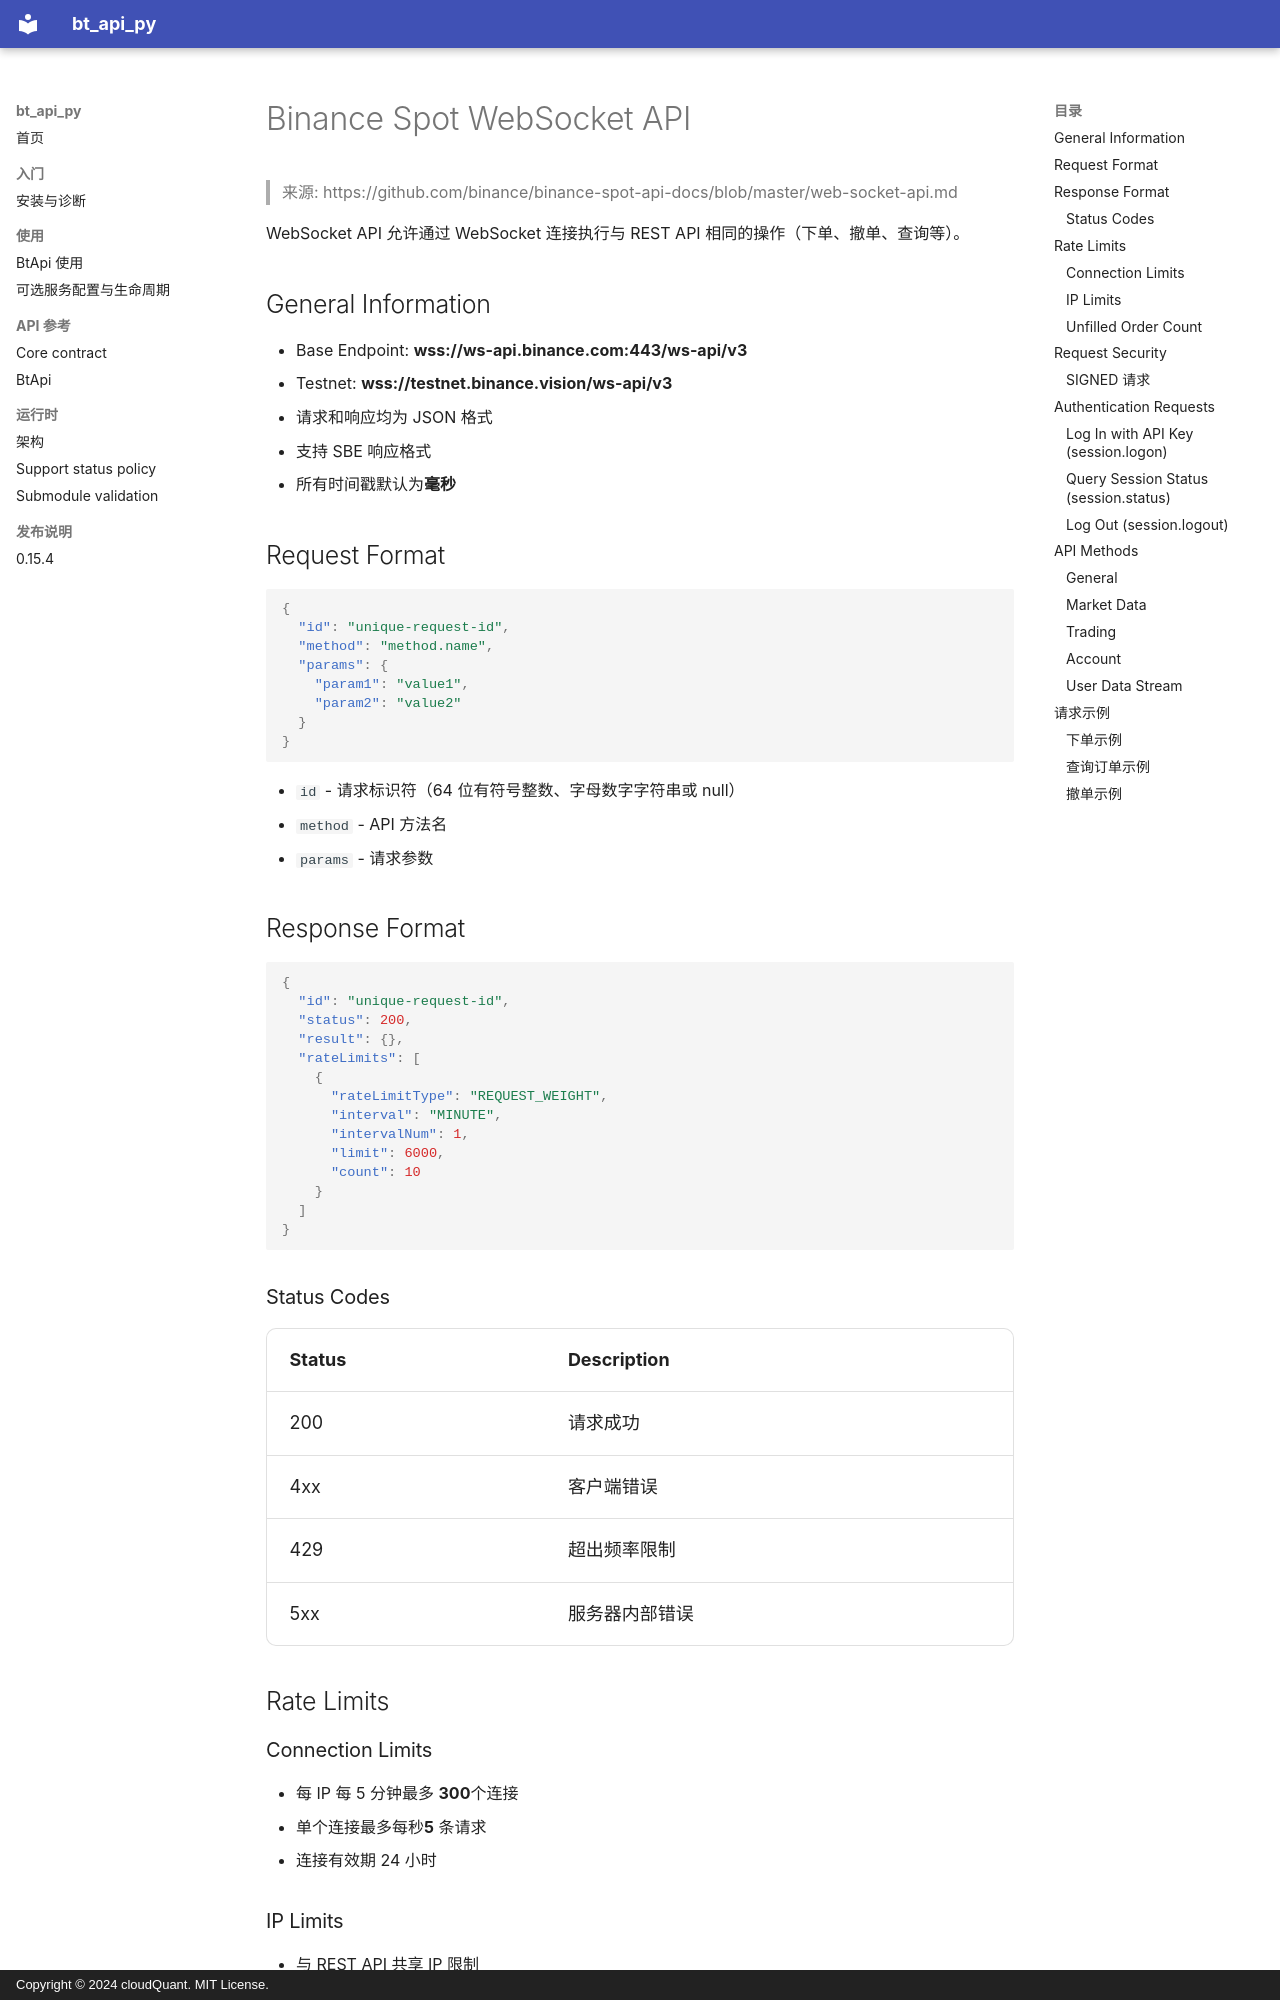

repository: cloudQuant/bt_api_py · page: exchanges/binance/spot/websocket-api/index.html · generator: mkdocs · copyright: Copyright © 2024 cloudQuant. MIT License.

# Binance Spot WebSocket API

> 来源: https://github.com/binance/binance-spot-api-docs/blob/master/web-socket-api.md

WebSocket API 允许通过 WebSocket 连接执行与 REST API 相同的操作（下单、撤单、查询等）。

## General Information

- Base Endpoint: **wss://ws-api.binance.com:443/ws-api/v3**
- Testnet: **wss://testnet.binance.vision/ws-api/v3**
- 请求和响应均为 JSON 格式
- 支持 SBE 响应格式
- 所有时间戳默认为**毫秒**

## Request Format

```json
{
  "id": "unique-request-id",
  "method": "method.name",
  "params": {
    "param1": "value1",
    "param2": "value2"
  }
}

```

- `id` - 请求标识符（64 位有符号整数、字母数字字符串或 null）
- `method` - API 方法名
- `params` - 请求参数

## Response Format

```json
{
  "id": "unique-request-id",
  "status": 200,
  "result": {},
  "rateLimits": [
    {
      "rateLimitType": "REQUEST_WEIGHT",
      "interval": "MINUTE",
      "intervalNum": 1,
      "limit": 6000,
      "count": 10
    }
  ]
}

```

### Status Codes

| Status | Description |
|--------|-------------|
| 200 | 请求成功 |
| 4xx | 客户端错误 |
| 429 | 超出频率限制 |
| 5xx | 服务器内部错误 |

## Rate Limits

### Connection Limits

- 每 IP 每 5 分钟最多 **300**个连接
- 单个连接最多每秒**5** 条请求
- 连接有效期 24 小时

### IP Limits

- 与 REST API 共享 IP 限制
- 每个响应中包含 `rateLimits` 数组

### Unfilled Order Count

- 与 REST API 共享下单频率限制

## Request Security

与 REST API 相同，支持 `NONE`、`TRADE`、`USER_DATA`、`USER_STREAM`。
